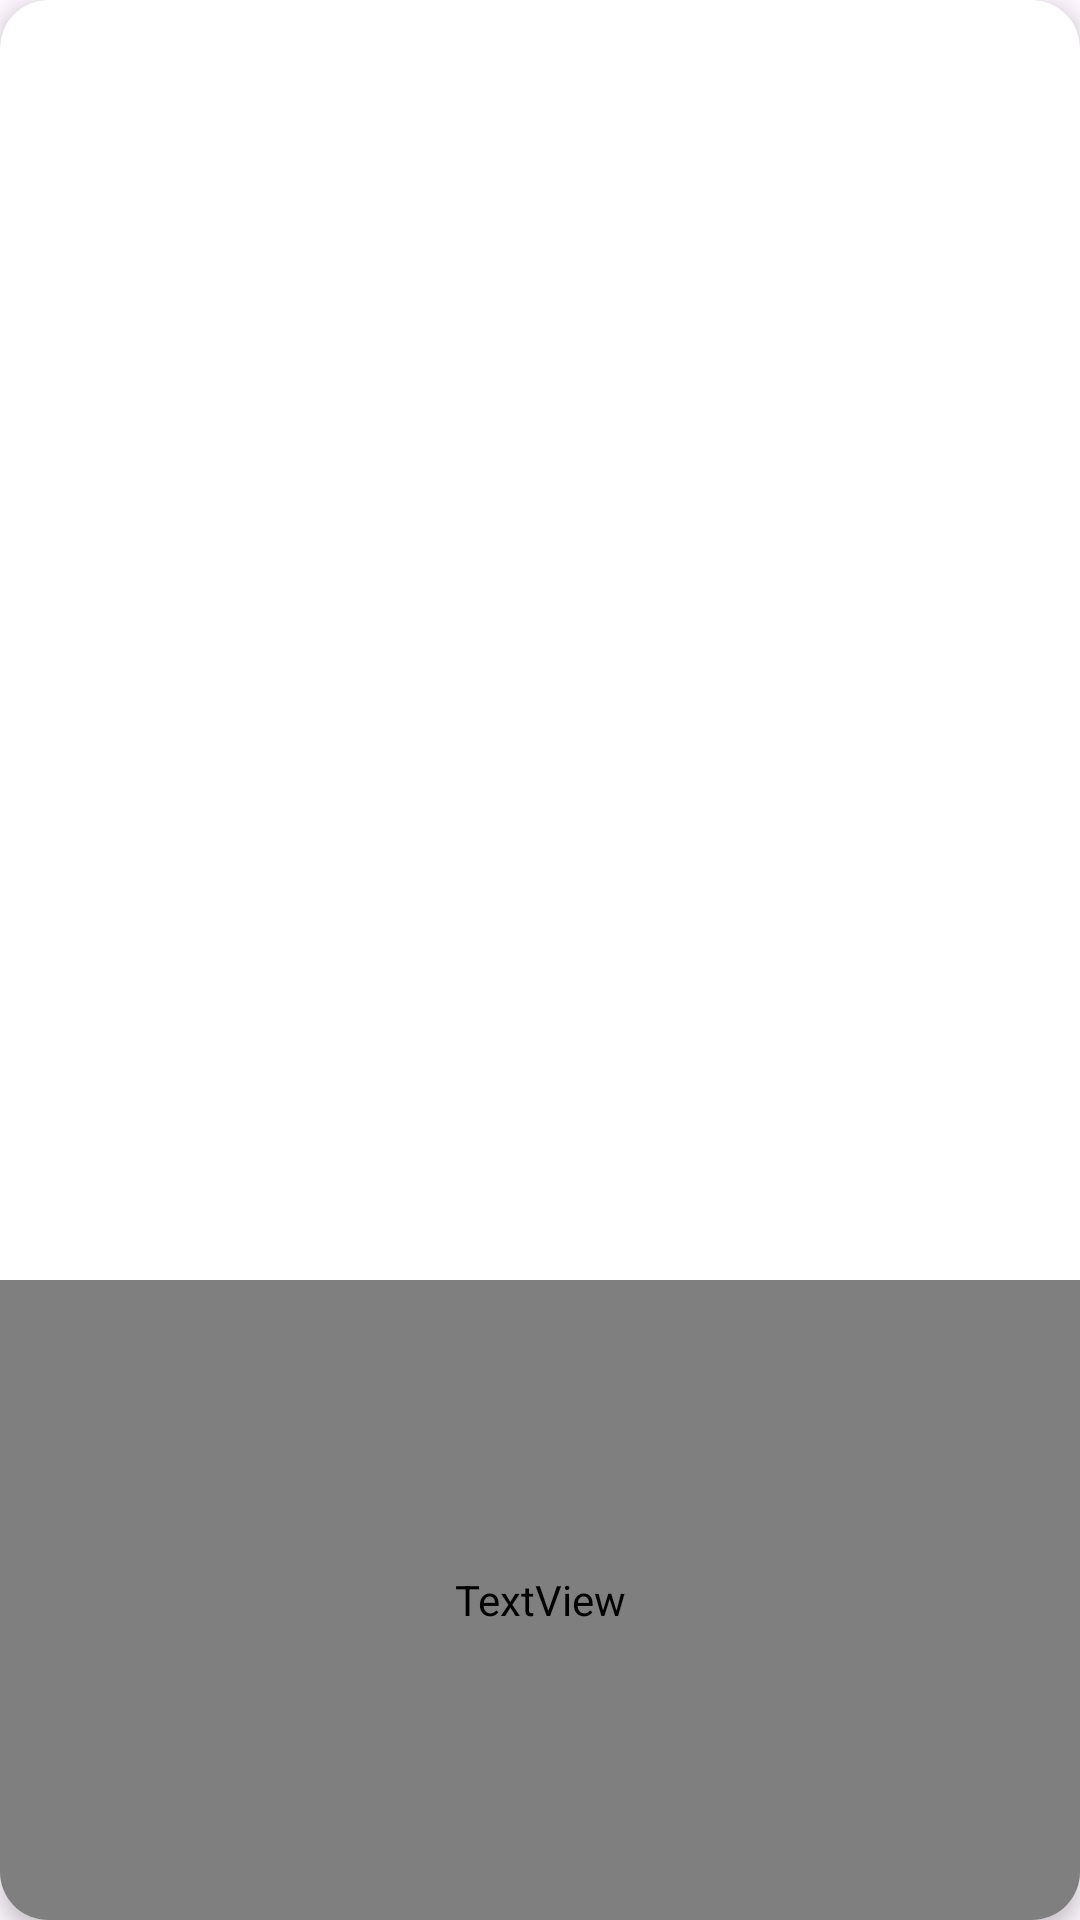

This screen was rendered from an Android layout file. Write that file and the resources it references.
<!-- AndroidManifest.xml: application theme Theme.BiteWise -->
<!-- res/layout/home_item_tile_horizontal.xml -->
<?xml version="1.0" encoding="utf-8"?>
<com.google.android.material.card.MaterialCardView
    xmlns:android="http://schemas.android.com/apk/res/android"
    xmlns:app="http://schemas.android.com/apk/res-auto"
    android:layout_width="100dp"
    android:layout_height="110dp"
    android:layout_marginEnd="12dp"
    android:layout_marginBottom="8dp"
    app:cardCornerRadius="16dp"
    app:cardElevation="4dp"
    app:strokeWidth="0dp"
    app:cardBackgroundColor="@color/white">

    <LinearLayout
        android:layout_width="match_parent"
        android:layout_height="match_parent"
        android:orientation="vertical">

        <ImageView
            android:id="@+id/img_tile"
            android:layout_width="match_parent"
            android:layout_height="0dp"
            android:layout_weight="1.2"
            android:scaleType="centerCrop"
             />

        <TextView
            android:id="@+id/txt_tile_name"
            android:layout_width="match_parent"
            android:layout_height="0dp"
            android:layout_weight="0.6"
            android:gravity="center"
            android:paddingHorizontal="4dp"
            android:text="Food Name"
            android:fontFamily="@font/inter_medium"
            android:textSize="11sp"
            android:maxLines="2"
            android:ellipsize="end"/>

    </LinearLayout>
</com.google.android.material.card.MaterialCardView>
<!-- resources referenced by this layout -->
<resources>
  <color name="white">#FFFFFF</color>
  <style name="Theme.BiteWise" parent="Base.Theme.BiteWise" />
  <style name="Base.Theme.BiteWise" parent="Theme.Material3.DayNight.NoActionBar">
          
          
      </style>
</resources>
